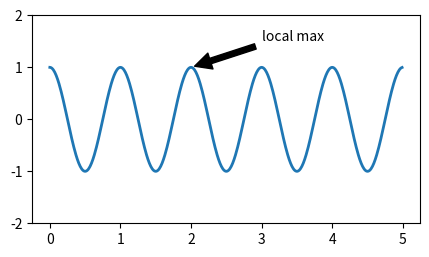

The matplotlib source for this figure:
import matplotlib.pyplot as plt
import numpy as np

fig, ax = plt.subplots(figsize=(5, 2.7))
t = np.arange(0.0, 5.0, 0.01)
s = np.cos(2 * np.pi * t)
line, = ax.plot(t, s, lw=2)
ax.annotate('local max', xy=(2, 1), xytext=(3, 1.5), arrowprops=dict(facecolor='black', shrink=0.05))
ax.set_ylim(-2, 2)
plt.show()